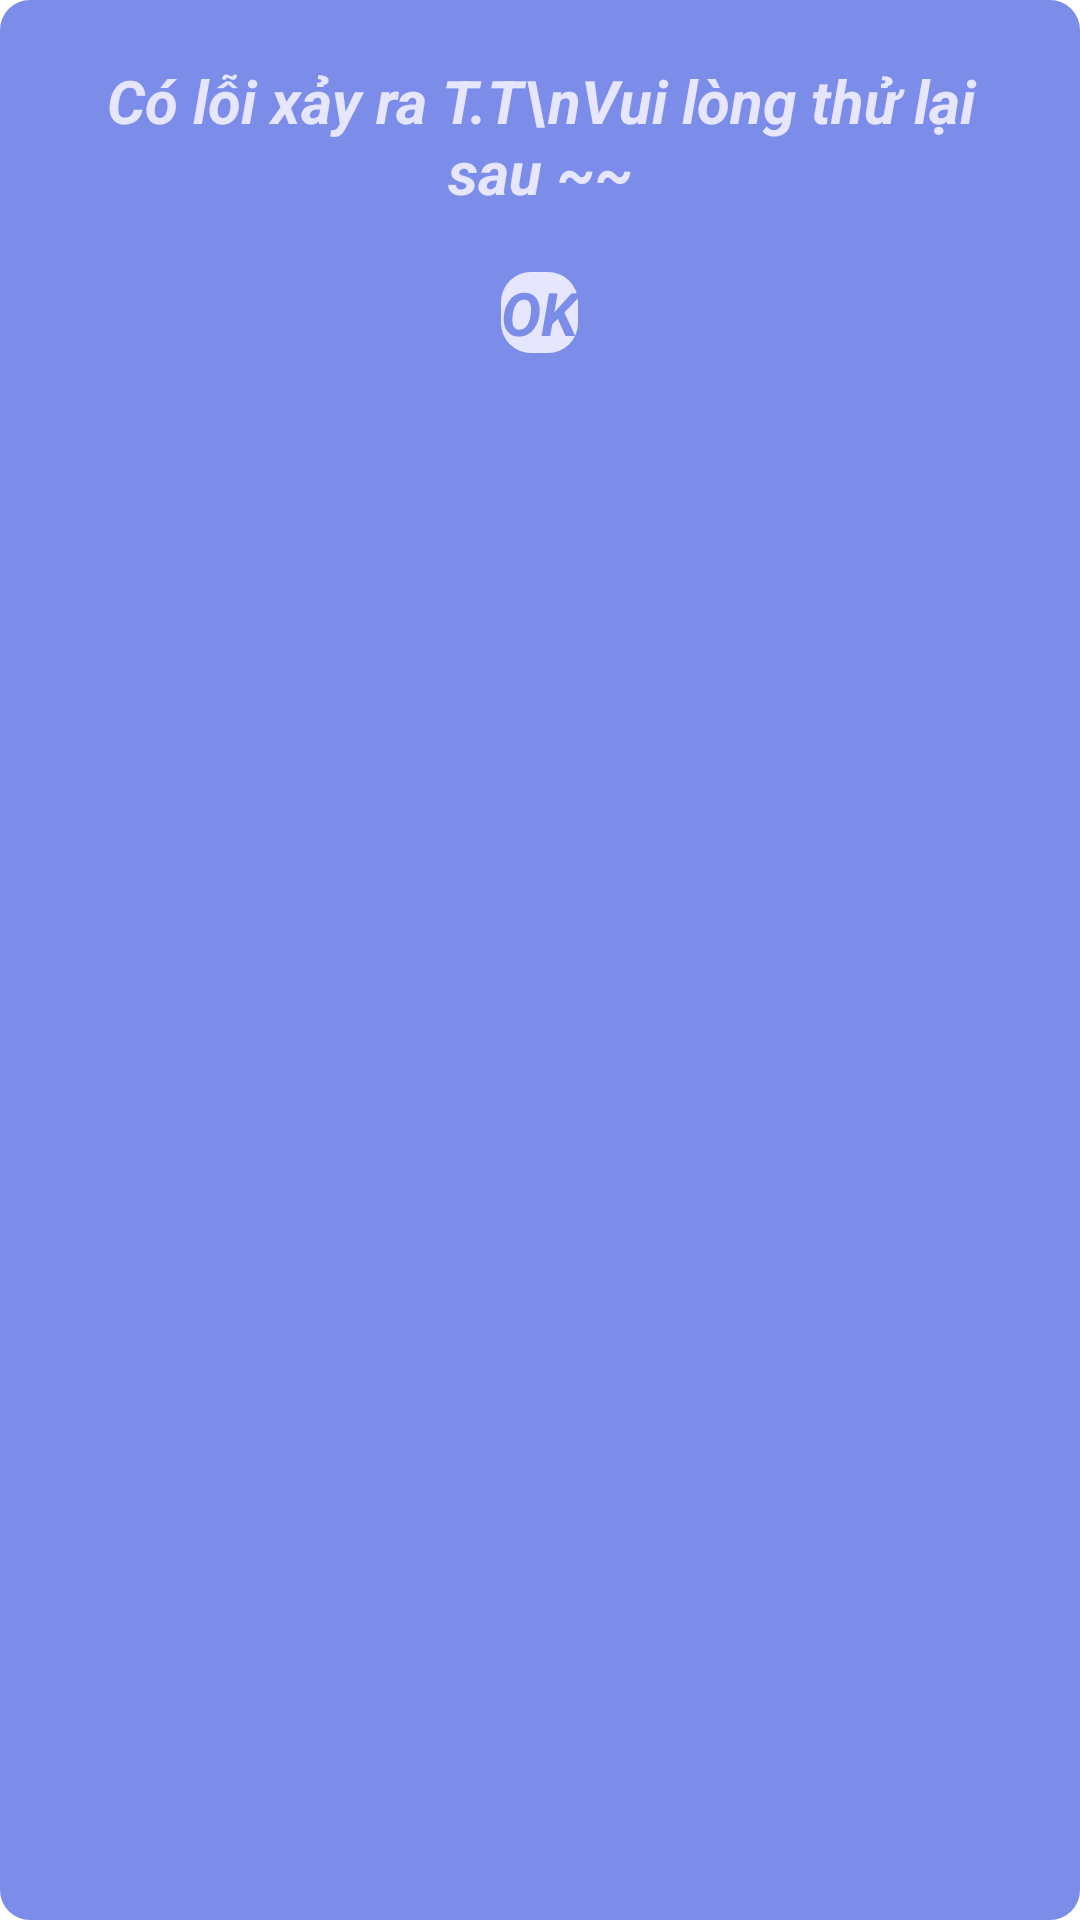

Layout XML and referenced resources for this Android screen:
<!-- AndroidManifest.xml: application theme Theme.LibraryManagementSystem -->
<!-- res/layout/dialog_error.xml -->
<LinearLayout xmlns:android="http://schemas.android.com/apk/res/android"
    android:orientation="vertical"
    android:padding="20dp"
    android:layout_width="200dp"
    android:layout_height="wrap_content"
    android:background="@drawable/button_corner_radius"
    android:backgroundTint="@color/light_blue">

    <TextView
        android:id="@+id/tvErrorMessage"
        android:layout_width="wrap_content"
        android:layout_height="wrap_content"
        android:text="Có lỗi xảy ra T.T\nVui lòng thử lại sau ~~"
        android:textSize="20sp"
        android:textColor="@color/light_purple"
        android:textStyle="italic|bold"
        android:gravity="center"/>

    <Button
        android:id="@+id/btnOk"
        android:layout_width="wrap_content"
        android:layout_height="wrap_content"
        android:layout_marginTop="20dp"
        android:layout_gravity="center"
        android:text="OK"
        android:textColor="@color/light_blue"
        android:textStyle="italic|bold"
        android:textSize="20sp"
        android:textAllCaps="false"
        android:background="@drawable/button_corner_radius"
        android:backgroundTint="@color/light_purple"/>
</LinearLayout>
<!-- resources referenced by this layout -->
<resources>
  <color name="light_blue">#7C8DE9</color>
  <color name="light_purple">#E6E6FF</color>
  <!-- drawable button_corner_radius (drawable) -->
  <?xml version="1.0" encoding="utf-8"?>
  <shape xmlns:android="http://schemas.android.com/apk/res/android">
      <corners
          android:topLeftRadius="10dp"
          android:topRightRadius="10dp"
          android:bottomRightRadius="10dp"
          android:bottomLeftRadius="10dp"/>
  </shape>
</resources>
